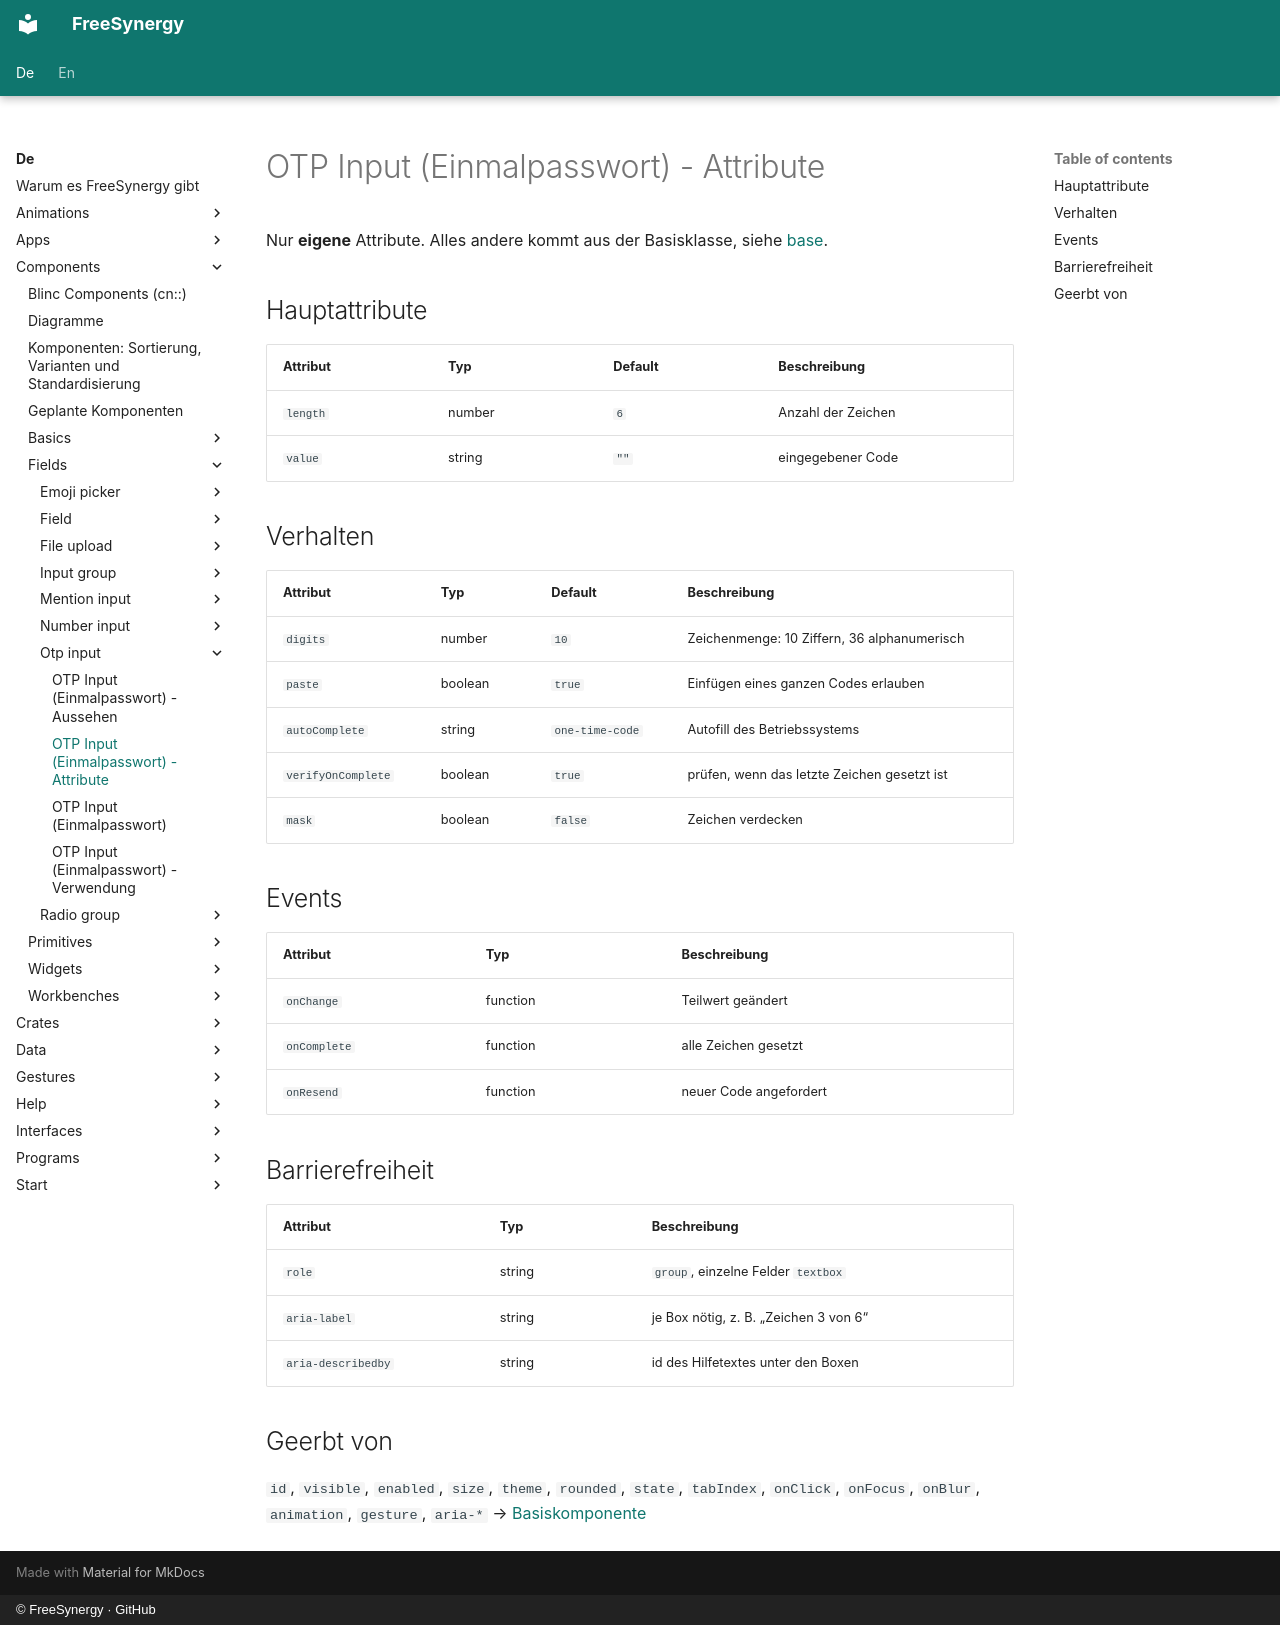

repository: FreeSynergy/fs-documentation · page: de/components/fields/otp-input/attributes/index.html · generator: mkdocs · copyright: © FreeSynergy · GitHub

# OTP Input (Einmalpasswort) - Attribute

Nur **eigene** Attribute. Alles andere kommt aus der Basisklasse, siehe
[base](../../basics/base/).

## Hauptattribute

| Attribut | Typ | Default | Beschreibung |
|----------|-----|---------|--------------|
| `length` | number | `6` | Anzahl der Zeichen |
| `value` | string | `""` | eingegebener Code |

## Verhalten

| Attribut | Typ | Default | Beschreibung |
|----------|-----|---------|--------------|
| `digits` | number | `10`| Zeichenmenge: 10 Ziffern, 36 alphanumerisch |
| `paste` | boolean | `true` | Einfügen eines ganzen Codes erlauben |
| `autoComplete` | string | `one-time-code` | Autofill des Betriebssystems |
| `verifyOnComplete` | boolean | `true` | prüfen, wenn das letzte Zeichen gesetzt ist |
| `mask` | boolean | `false` | Zeichen verdecken |

## Events

| Attribut | Typ | Beschreibung |
|----------|-----|--------------|
| `onChange` | function | Teilwert geändert |
| `onComplete` | function | alle Zeichen gesetzt |
| `onResend` | function | neuer Code angefordert |

## Barrierefreiheit

| Attribut | Typ | Beschreibung |
|----------|-----|--------------|
| `role` | string | `group`, einzelne Felder `textbox` |
| `aria-label` | string | je Box nötig, z. B. „Zeichen 3 von 6“ |
| `aria-describedby` | string | id des Hilfetextes unter den Boxen |

## Geerbt von

`id`, `visible`, `enabled`, `size`, `theme`, `rounded`, `state`, `tabIndex`,
`onClick`, `onFocus`, `onBlur`, `animation`, `gesture`, `aria-*` →
[Basiskomponente](../../basics/base/)
